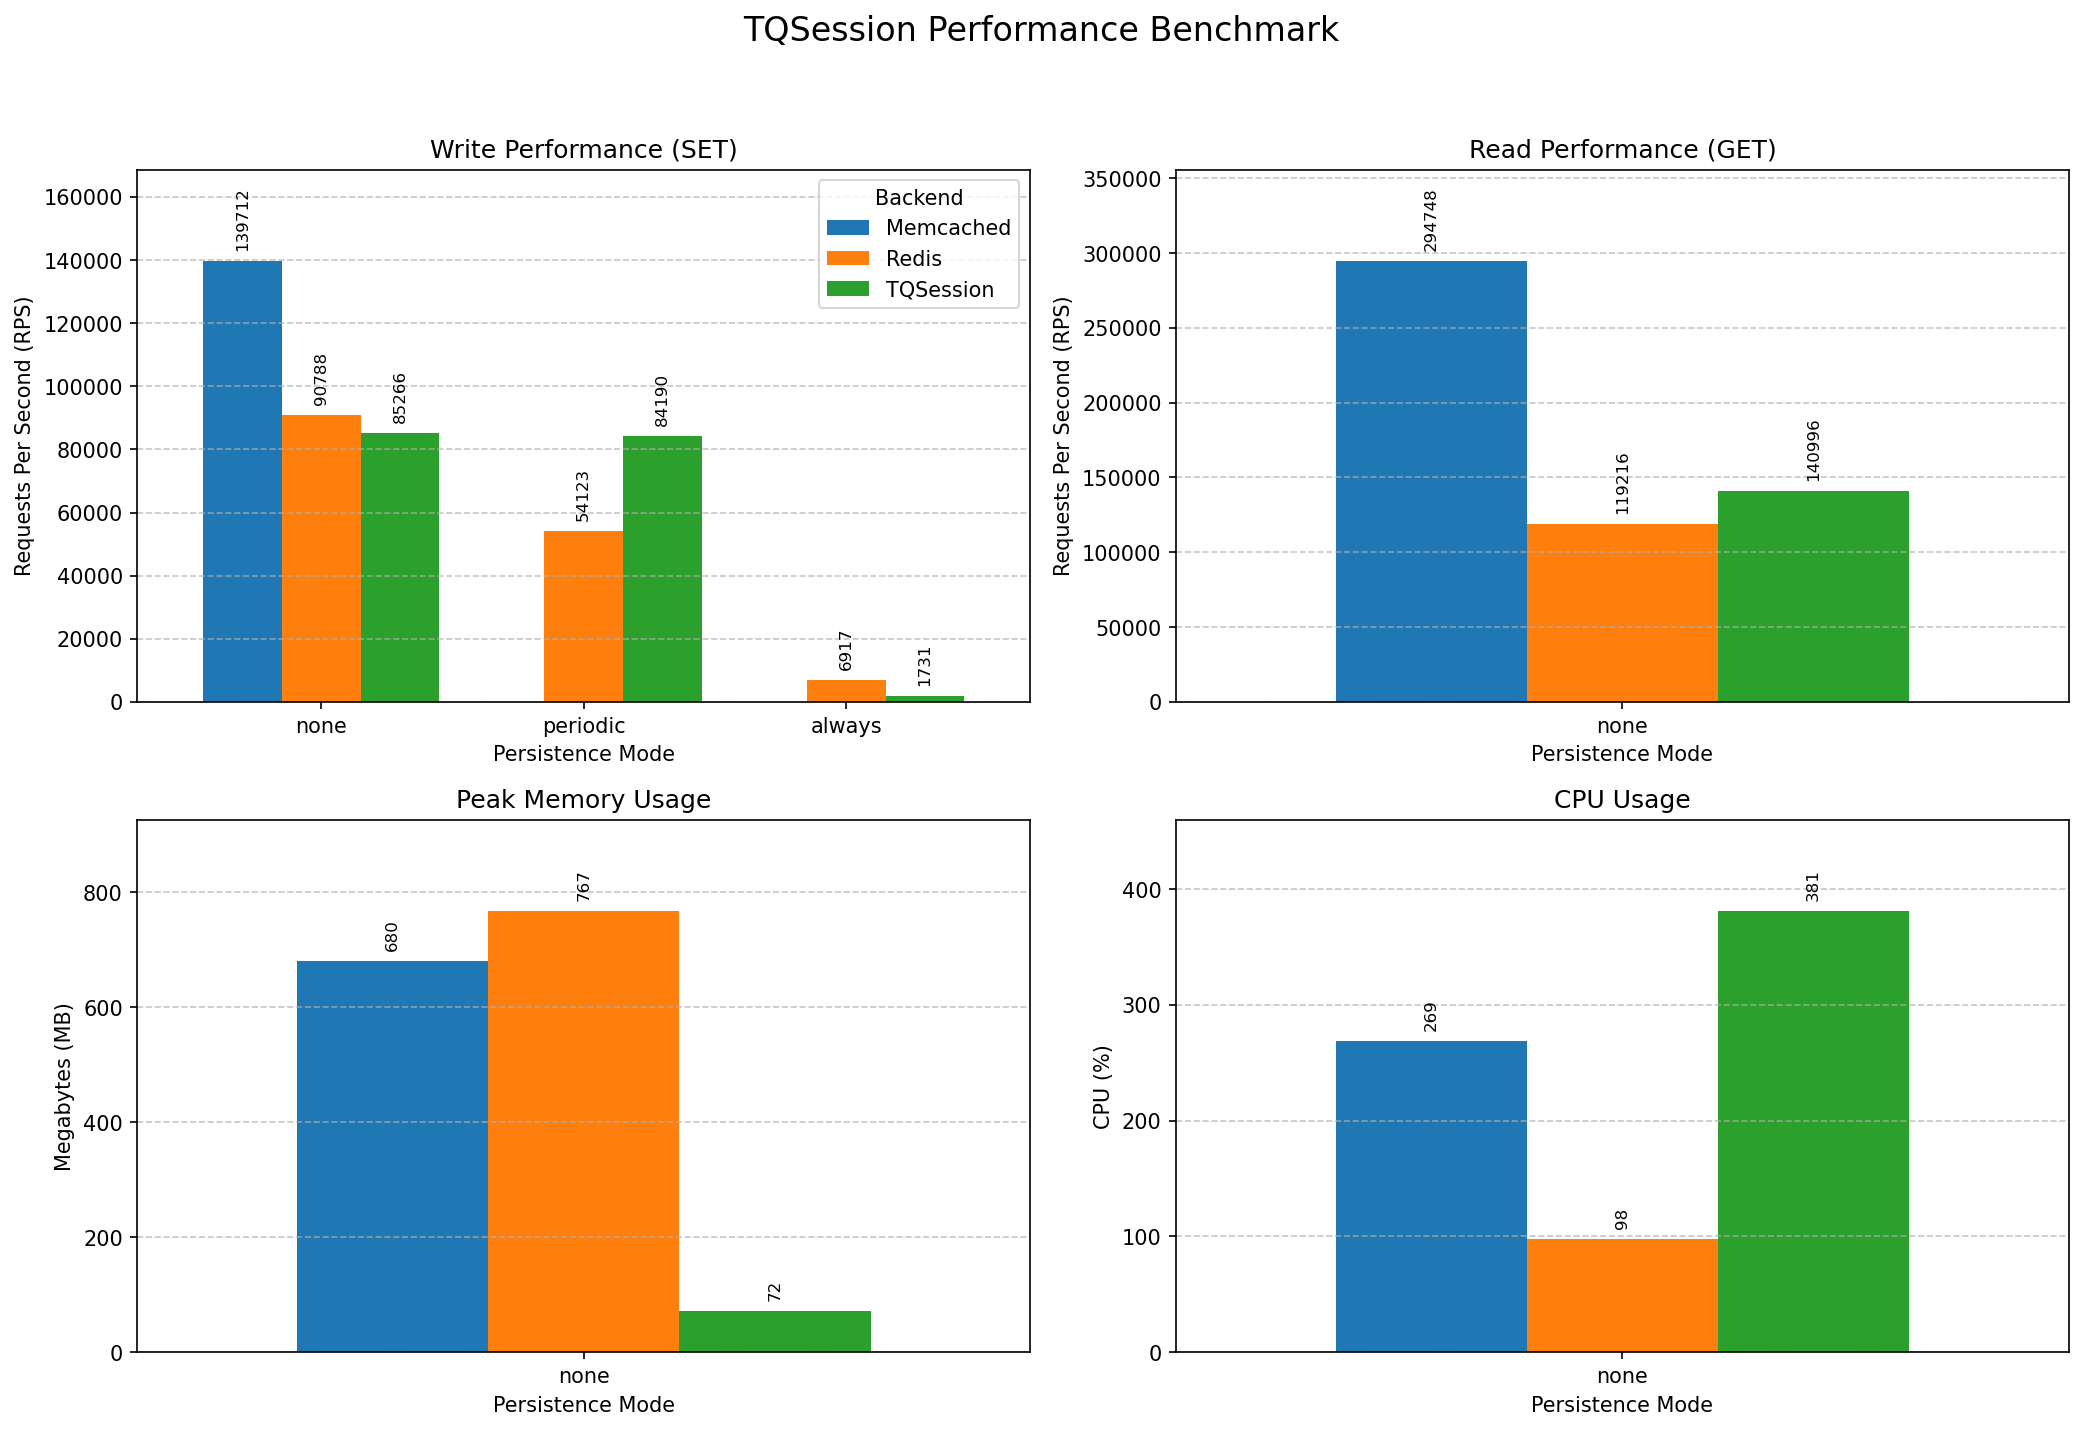

Data behind this chart, as committed beside it:
Mode, Backend, Protocol, Operation, RPS, TimePerReq(ms), MaxMemory(MB), CPU(%)
none, TQSession, memcache, SET, 85267, 0.0117, 72, 381
none, TQSession, memcache, GET, 140997, 0.0071, 72, 381
none, Redis, redis, SET, 90789, 0.0110, 767, 98
none, Redis, redis, GET, 119217, 0.0084, 767, 98
none, Memcached, memcache, SET, 139713, 0.0072, 680, 269
none, Memcached, memcache, GET, 294749, 0.0034, 680, 269
periodic, TQSession, memcache, SET, 84191, 0.0119, 74, 384
periodic, TQSession, memcache, GET, 132716, 0.0075, 74, 384
periodic, Redis, redis, SET, 54124, 0.0185, 790, 106
periodic, Redis, redis, GET, 115571, 0.0087, 790, 106
always, TQSession, memcache, SET, 1731, 0.5777, 16, 35
always, TQSession, memcache, GET, 242493, 0.0041, 16, 35
always, Redis, redis, SET, 6917, 0.1446, 810, 26
always, Redis, redis, GET, 103860, 0.0096, 810, 26
